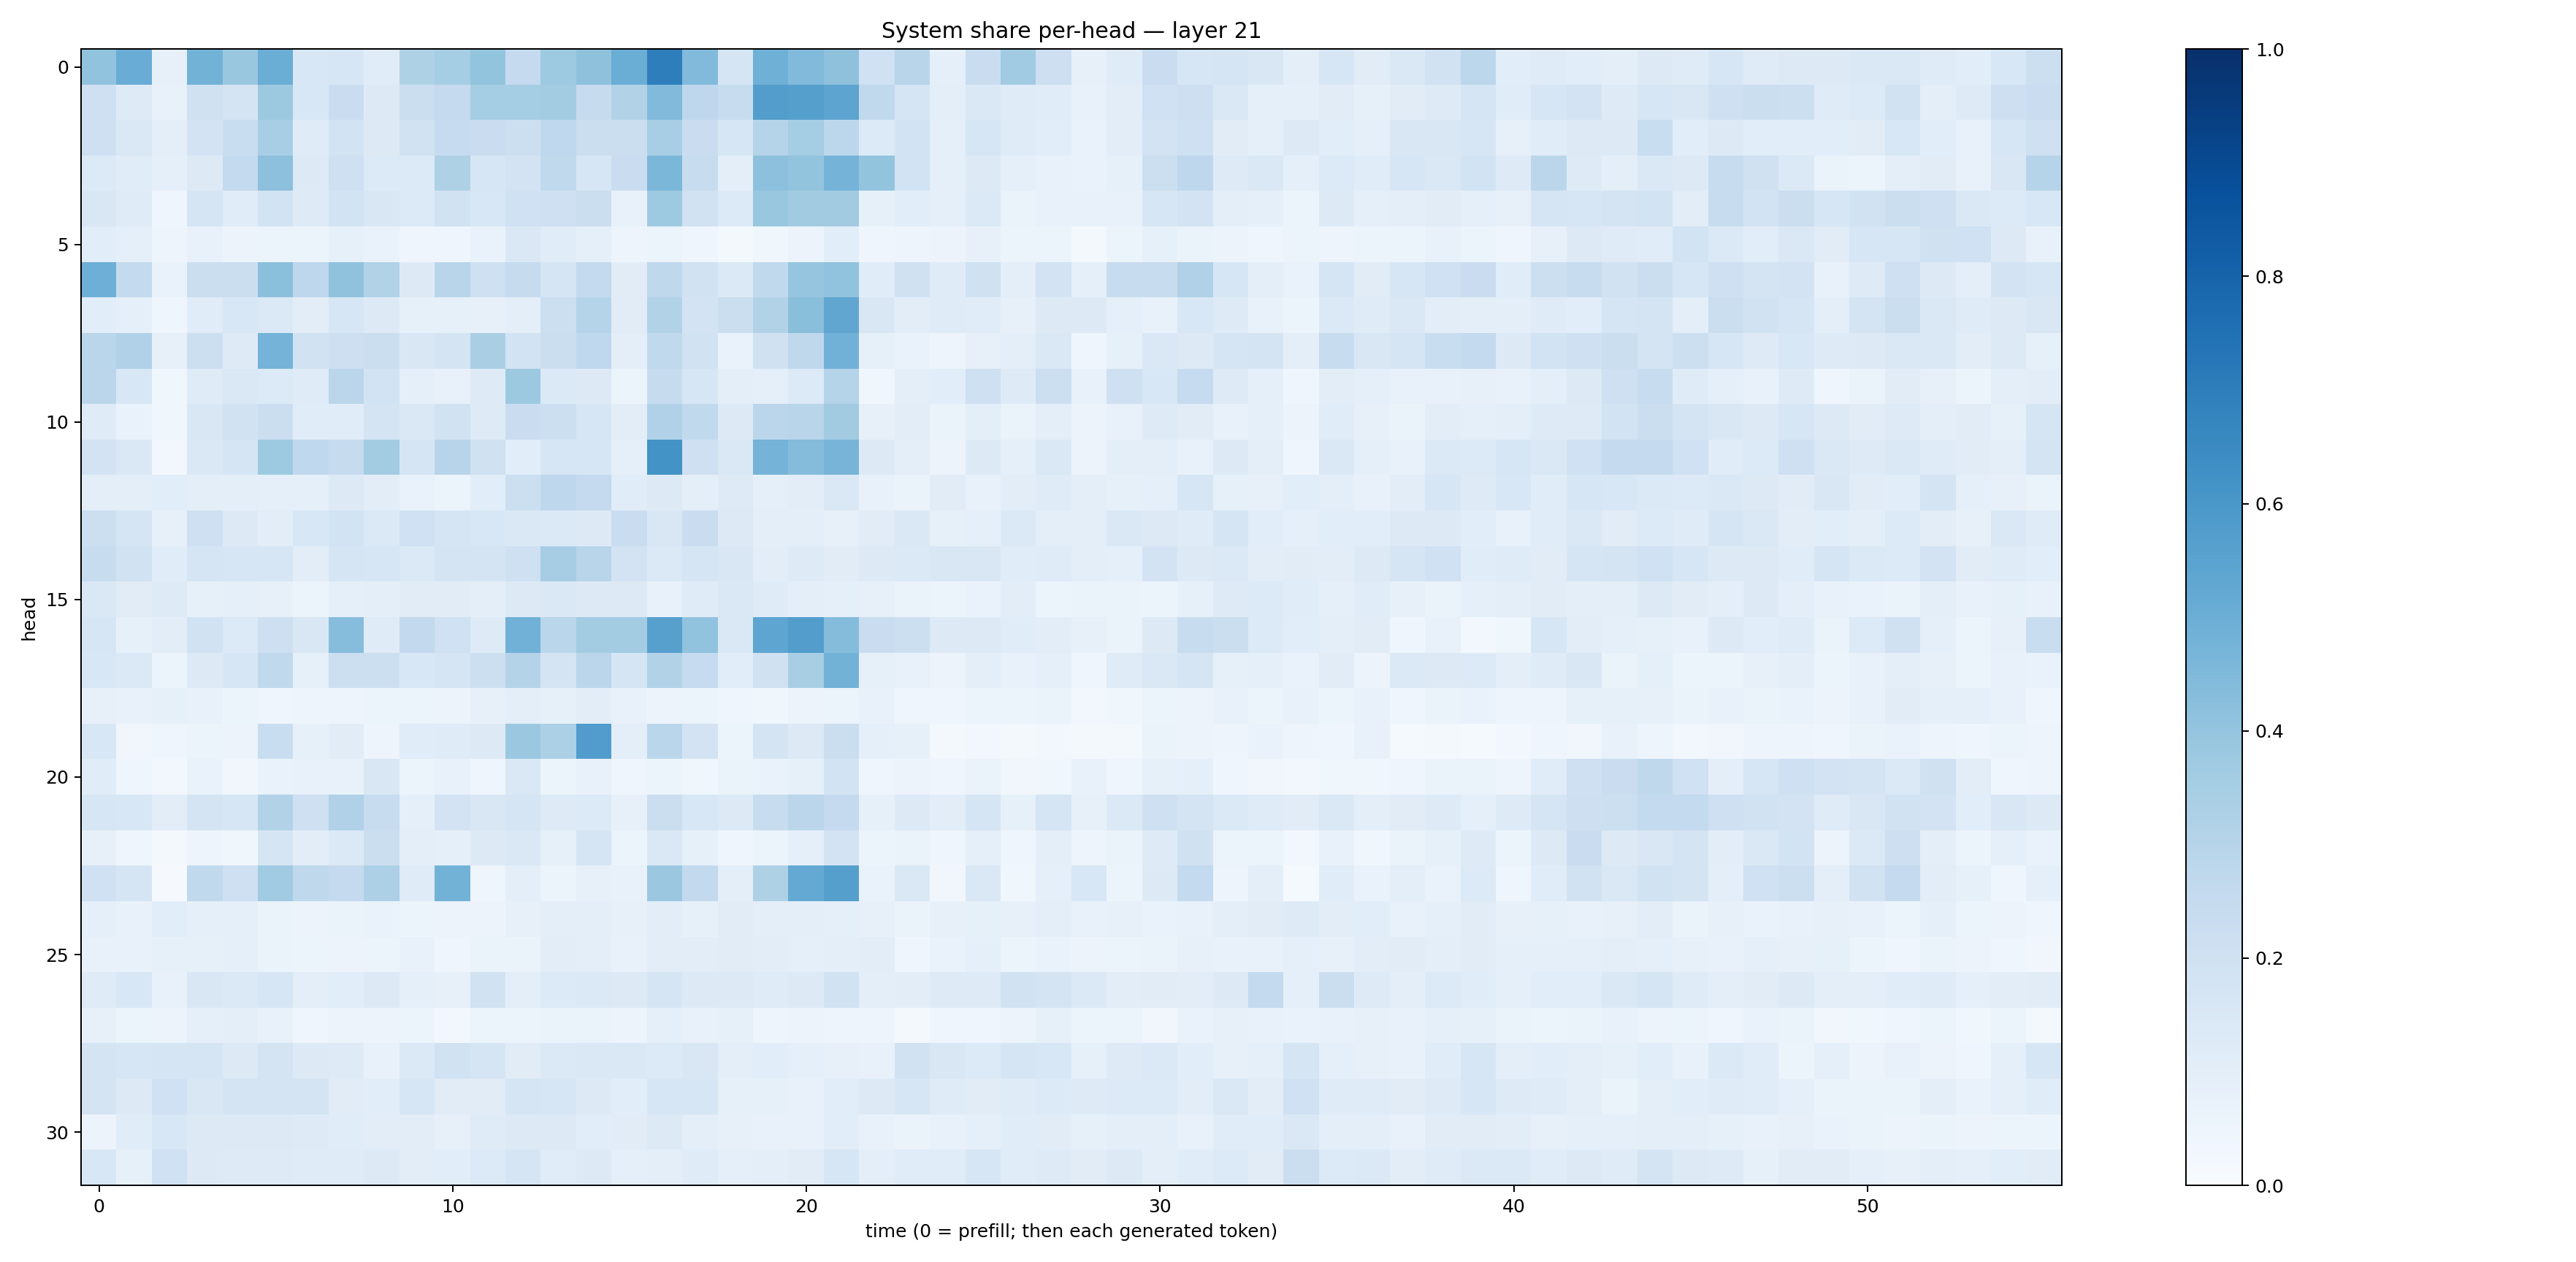

The table this chart was drawn from, first rows:
0.40597466, 0.5062749, 0.08057806, 0.47838506, 0.3864181, 0.5024582, 0.15444699, 0.15894952, 0.11680492, 0.32120287, 0.35259473, 0.4001061, 0.25154695, 0.3727595, 0.41269413, 0.50213414, 0.6988201, 0.44472098, 0.1705496, 0.49176306, 0.4440418, 0.41090694, 0.1995084, 0.29142225
0.2088, 0.1224, 0.072, 0.1956, 0.1794, 0.3784, 0.1533, 0.2276, 0.1326, 0.2246, 0.2507, 0.3552, 0.3554, 0.3583, 0.2432, 0.3139, 0.4421, 0.2742, 0.2417, 0.5736, 0.5641, 0.5411, 0.2635, 0.1684
0.2092, 0.1478, 0.09424, 0.183, 0.2335, 0.347, 0.1191, 0.1839, 0.127, 0.1876, 0.2478, 0.2293, 0.2179, 0.2662, 0.2263, 0.2223, 0.3445, 0.2292, 0.159, 0.3013, 0.3529, 0.2799, 0.135, 0.184
0.1329, 0.1156, 0.08858, 0.1302, 0.2548, 0.4147, 0.1284, 0.2108, 0.133, 0.1348, 0.3214, 0.1613, 0.1831, 0.2633, 0.1566, 0.2276, 0.4571, 0.2417, 0.0962, 0.4169, 0.4012, 0.4747, 0.4008, 0.1867
0.1514, 0.1207, 0.04166, 0.169, 0.1134, 0.1863, 0.1225, 0.1849, 0.152, 0.1336, 0.1951, 0.1546, 0.2013, 0.207, 0.2196, 0.07738, 0.3739, 0.1924, 0.1357, 0.3893, 0.3619, 0.3613, 0.08547, 0.107
0.1094, 0.0894, 0.04761, 0.07663, 0.05683, 0.05315, 0.05144, 0.08345, 0.06756, 0.0462, 0.04544, 0.06983, 0.1452, 0.115, 0.09367, 0.04928, 0.05909, 0.04082, 0.02061, 0.0367, 0.058, 0.1073, 0.04149, 0.04781
0.4929, 0.2573, 0.06695, 0.222, 0.225, 0.4214, 0.2757, 0.4086, 0.3114, 0.1311, 0.2891, 0.2063, 0.2443, 0.1659, 0.2551, 0.1096, 0.2705, 0.1901, 0.1372, 0.263, 0.3947, 0.4029, 0.1163, 0.1978
0.1058, 0.08822, 0.04078, 0.1146, 0.154, 0.139, 0.1022, 0.1601, 0.1297, 0.08206, 0.0835, 0.07931, 0.09563, 0.2183, 0.3003, 0.1107, 0.3117, 0.1828, 0.22, 0.3091, 0.4251, 0.5351, 0.149, 0.1016
0.2876, 0.3184, 0.07895, 0.2168, 0.1212, 0.475, 0.1913, 0.2136, 0.2195, 0.1505, 0.1744, 0.337, 0.1838, 0.224, 0.2694, 0.09446, 0.2652, 0.1926, 0.06954, 0.1965, 0.271, 0.4819, 0.08452, 0.06745
0.2814, 0.1534, 0.03796, 0.1184, 0.1408, 0.1333, 0.1176, 0.2832, 0.1869, 0.08947, 0.07741, 0.1225, 0.3771, 0.1398, 0.1322, 0.06074, 0.2445, 0.1585, 0.09416, 0.09022, 0.1334, 0.3016, 0.03816, 0.09857
0.1176, 0.06967, 0.03718, 0.1491, 0.1898, 0.2236, 0.1158, 0.1164, 0.1768, 0.1466, 0.191, 0.1248, 0.2301, 0.2165, 0.1606, 0.1029, 0.3192, 0.2637, 0.1296, 0.2821, 0.2901, 0.363, 0.08127, 0.1019
0.1802, 0.1417, 0.03087, 0.1484, 0.1717, 0.3714, 0.2694, 0.2432, 0.3563, 0.1652, 0.2963, 0.1987, 0.1063, 0.1616, 0.16, 0.09306, 0.6178, 0.21, 0.1412, 0.4729, 0.4363, 0.4693, 0.1301, 0.09402
0.09869, 0.09934, 0.1085, 0.09727, 0.09829, 0.09317, 0.09304, 0.127, 0.102, 0.06849, 0.06194, 0.1093, 0.2151, 0.2743, 0.2524, 0.1151, 0.1289, 0.1011, 0.1244, 0.08658, 0.102, 0.1473, 0.07565, 0.0636
0.2156, 0.1651, 0.08083, 0.2046, 0.1258, 0.1042, 0.1555, 0.1846, 0.1387, 0.2003, 0.1668, 0.1561, 0.1437, 0.1397, 0.1327, 0.2281, 0.1501, 0.2285, 0.128, 0.1005, 0.09716, 0.08027, 0.1097, 0.1425
0.2355, 0.1928, 0.1138, 0.171, 0.1566, 0.1609, 0.1041, 0.1688, 0.1577, 0.1388, 0.1748, 0.1723, 0.204, 0.3502, 0.2911, 0.1804, 0.1402, 0.1676, 0.1514, 0.1035, 0.1227, 0.1124, 0.1279, 0.1383
0.1429, 0.1126, 0.1225, 0.08317, 0.09183, 0.07861, 0.0625, 0.08996, 0.0986, 0.1124, 0.1102, 0.09445, 0.1298, 0.1458, 0.1322, 0.1284, 0.07579, 0.1186, 0.1447, 0.1187, 0.09631, 0.08933, 0.07971, 0.06556
0.1615, 0.08314, 0.1027, 0.1899, 0.1333, 0.2122, 0.1502, 0.4315, 0.1195, 0.2611, 0.2025, 0.122, 0.4827, 0.2861, 0.3585, 0.3576, 0.5608, 0.4045, 0.147, 0.5353, 0.5713, 0.4357, 0.2297, 0.2165
0.1528, 0.1403, 0.06058, 0.1299, 0.1572, 0.2623, 0.08504, 0.2185, 0.2149, 0.1524, 0.1713, 0.217, 0.3054, 0.1734, 0.2842, 0.1709, 0.3098, 0.2475, 0.1066, 0.1974, 0.3418, 0.4785, 0.08487, 0.07539
0.08044, 0.07374, 0.08497, 0.07506, 0.06228, 0.04005, 0.04794, 0.04881, 0.05328, 0.06214, 0.05569, 0.08046, 0.09635, 0.08579, 0.1039, 0.07702, 0.05857, 0.05895, 0.04508, 0.03838, 0.05732, 0.0591, 0.07674, 0.04459
0.1543, 0.03129, 0.04389, 0.05368, 0.05616, 0.231, 0.08266, 0.1108, 0.05027, 0.1167, 0.1191, 0.1264, 0.3795, 0.33, 0.5755, 0.09528, 0.2886, 0.1833, 0.0594, 0.1781, 0.1295, 0.2259, 0.09039, 0.084
0.1144, 0.04378, 0.02645, 0.0689, 0.03301, 0.0678, 0.07153, 0.07262, 0.1519, 0.06067, 0.07289, 0.04473, 0.1432, 0.05426, 0.07395, 0.04321, 0.05447, 0.03721, 0.06287, 0.0689, 0.08397, 0.1863, 0.04477, 0.05572
0.1621, 0.1534, 0.1042, 0.1793, 0.1566, 0.3093, 0.2076, 0.3164, 0.242, 0.09237, 0.1824, 0.1515, 0.1697, 0.1212, 0.1335, 0.08007, 0.2258, 0.1527, 0.1328, 0.24, 0.2845, 0.2534, 0.08481, 0.1272
0.07901, 0.04603, 0.02096, 0.04801, 0.03623, 0.1659, 0.1029, 0.1371, 0.2245, 0.1013, 0.09363, 0.1268, 0.1452, 0.08545, 0.1688, 0.0593, 0.1474, 0.08364, 0.04137, 0.06007, 0.08906, 0.1815, 0.06188, 0.06273
0.2001, 0.1665, 0.01057, 0.265, 0.2039, 0.3646, 0.2729, 0.2504, 0.3247, 0.1182, 0.4802, 0.04419, 0.09807, 0.05149, 0.07886, 0.07483, 0.3826, 0.2594, 0.0979, 0.3226, 0.5224, 0.5663, 0.06853, 0.1466
0.09183, 0.07165, 0.1055, 0.08804, 0.09244, 0.06467, 0.05749, 0.06562, 0.0682, 0.06002, 0.05509, 0.05561, 0.07901, 0.097, 0.09612, 0.07955, 0.104, 0.08461, 0.1122, 0.09758, 0.09472, 0.09261, 0.0808, 0.06412
0.07219, 0.07403, 0.08221, 0.08343, 0.09203, 0.06273, 0.05166, 0.05799, 0.06112, 0.07142, 0.03947, 0.06397, 0.06299, 0.1027, 0.09589, 0.07598, 0.1019, 0.104, 0.1128, 0.1018, 0.08745, 0.09505, 0.1049, 0.04542
0.1197, 0.1533, 0.07523, 0.1505, 0.137, 0.1582, 0.09834, 0.107, 0.1281, 0.08991, 0.08169, 0.1946, 0.09982, 0.1344, 0.1369, 0.1325, 0.1669, 0.1279, 0.1258, 0.1174, 0.1276, 0.1887, 0.0986, 0.1052
0.07884, 0.05285, 0.05856, 0.08667, 0.0958, 0.07409, 0.04471, 0.05562, 0.05664, 0.06047, 0.02922, 0.05467, 0.06149, 0.06608, 0.06351, 0.05501, 0.08889, 0.07186, 0.0828, 0.04991, 0.05665, 0.05076, 0.04786, 0.02161
0.1796, 0.161, 0.1705, 0.1698, 0.1306, 0.1755, 0.129, 0.1246, 0.07098, 0.1368, 0.1951, 0.1677, 0.1129, 0.1373, 0.1425, 0.1407, 0.1352, 0.1487, 0.09892, 0.1072, 0.08778, 0.08183, 0.07626, 0.1931
0.1748, 0.1327, 0.2028, 0.1493, 0.1726, 0.1774, 0.1779, 0.1125, 0.1092, 0.159, 0.1095, 0.1122, 0.1697, 0.1639, 0.1272, 0.1058, 0.161, 0.1627, 0.08207, 0.08221, 0.07481, 0.1055, 0.1296, 0.1596
0.05606, 0.1133, 0.1524, 0.1266, 0.1285, 0.1292, 0.1232, 0.1135, 0.1055, 0.1029, 0.08006, 0.1185, 0.1282, 0.13, 0.1079, 0.1101, 0.1287, 0.1011, 0.07901, 0.07333, 0.07758, 0.1069, 0.07364, 0.06637
0.1531, 0.0843, 0.1993, 0.1311, 0.1224, 0.1232, 0.1178, 0.1184, 0.1305, 0.1052, 0.1056, 0.1357, 0.1645, 0.1136, 0.1287, 0.09326, 0.1012, 0.1211, 0.08767, 0.09726, 0.1114, 0.1563, 0.09912, 0.1143
